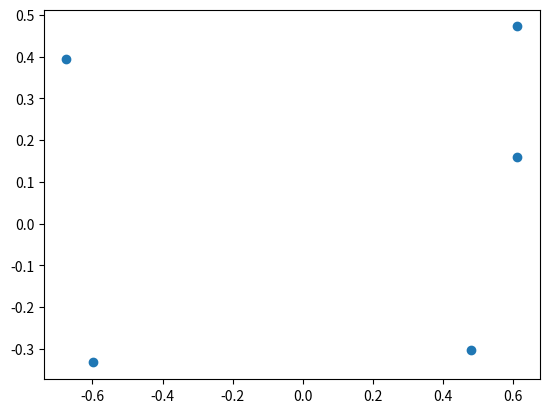

Write the Python code that produced this figure.
# Write a script where the user inputs the number of points and the noise level
# and then generates a dataset of points in the shape of a circle

import numpy as np
import matplotlib.pyplot as plt

# Define the number of points and the noise level
n_points = 5
noise_level = 0.1

# Generate the dataset
x = np.random.uniform(-1, 1, n_points)
y = np.random.uniform(-1, 1, n_points)
x += np.random.normal(0, noise_level, n_points)
y += np.random.normal(0, noise_level, n_points)

# Plot the dataset
plt.scatter(x, y)
plt.show()

  




